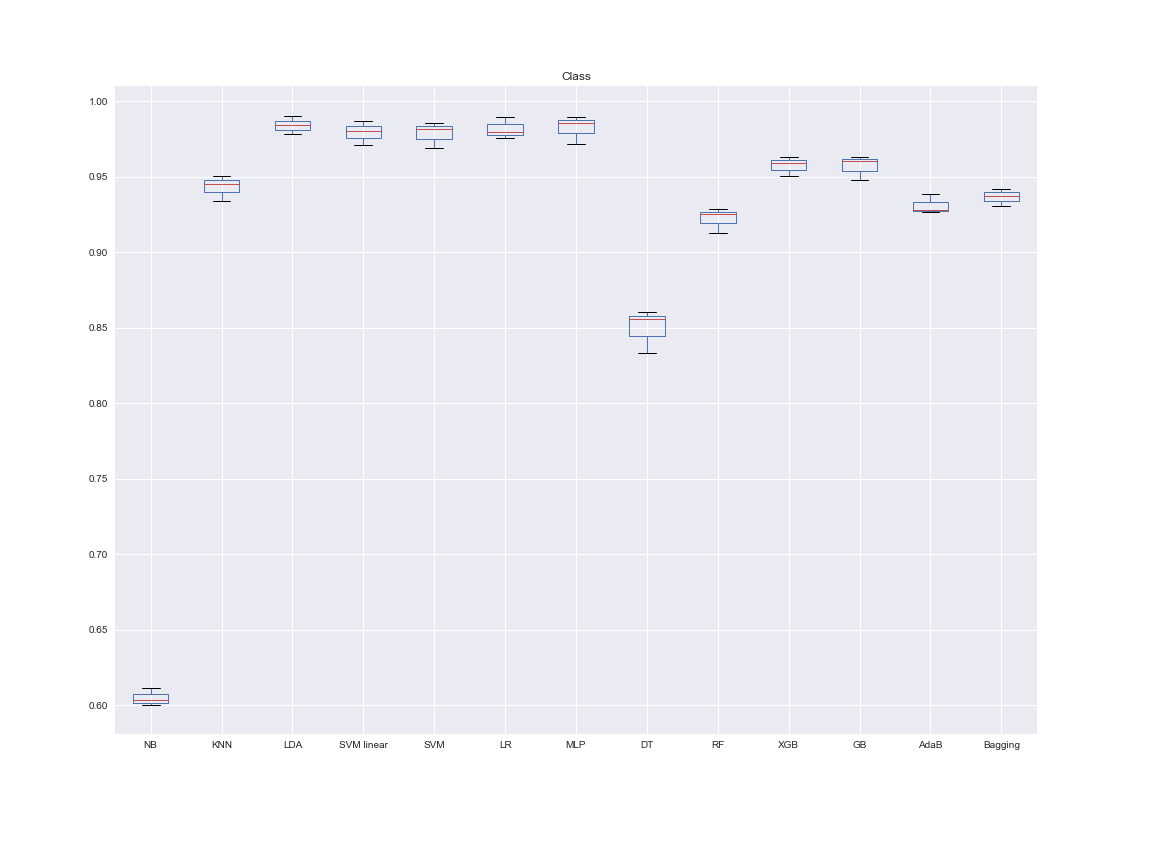

Data behind this chart, as committed beside it:
NB, KNN, LDA, SVM linear, SVM, LR, MLP, DT, RF, XGB, GB, AdaB, Bagging, Dataset, folds
0.6112, 0.9338, 0.978, 0.9707, 0.9691, 0.9754, 0.9715, 0.8333, 0.9254, 0.9508, 0.9477, 0.928, 0.9416, Class, 3
0.6033, 0.9455, 0.9904, 0.9868, 0.9859, 0.9896, 0.9896, 0.8559, 0.9131, 0.963, 0.963, 0.9387, 0.9304, Class, 3
0.6002, 0.9503, 0.9842, 0.9803, 0.9814, 0.98, 0.9859, 0.8604, 0.9286, 0.9588, 0.9607, 0.9268, 0.9376, Class, 3
